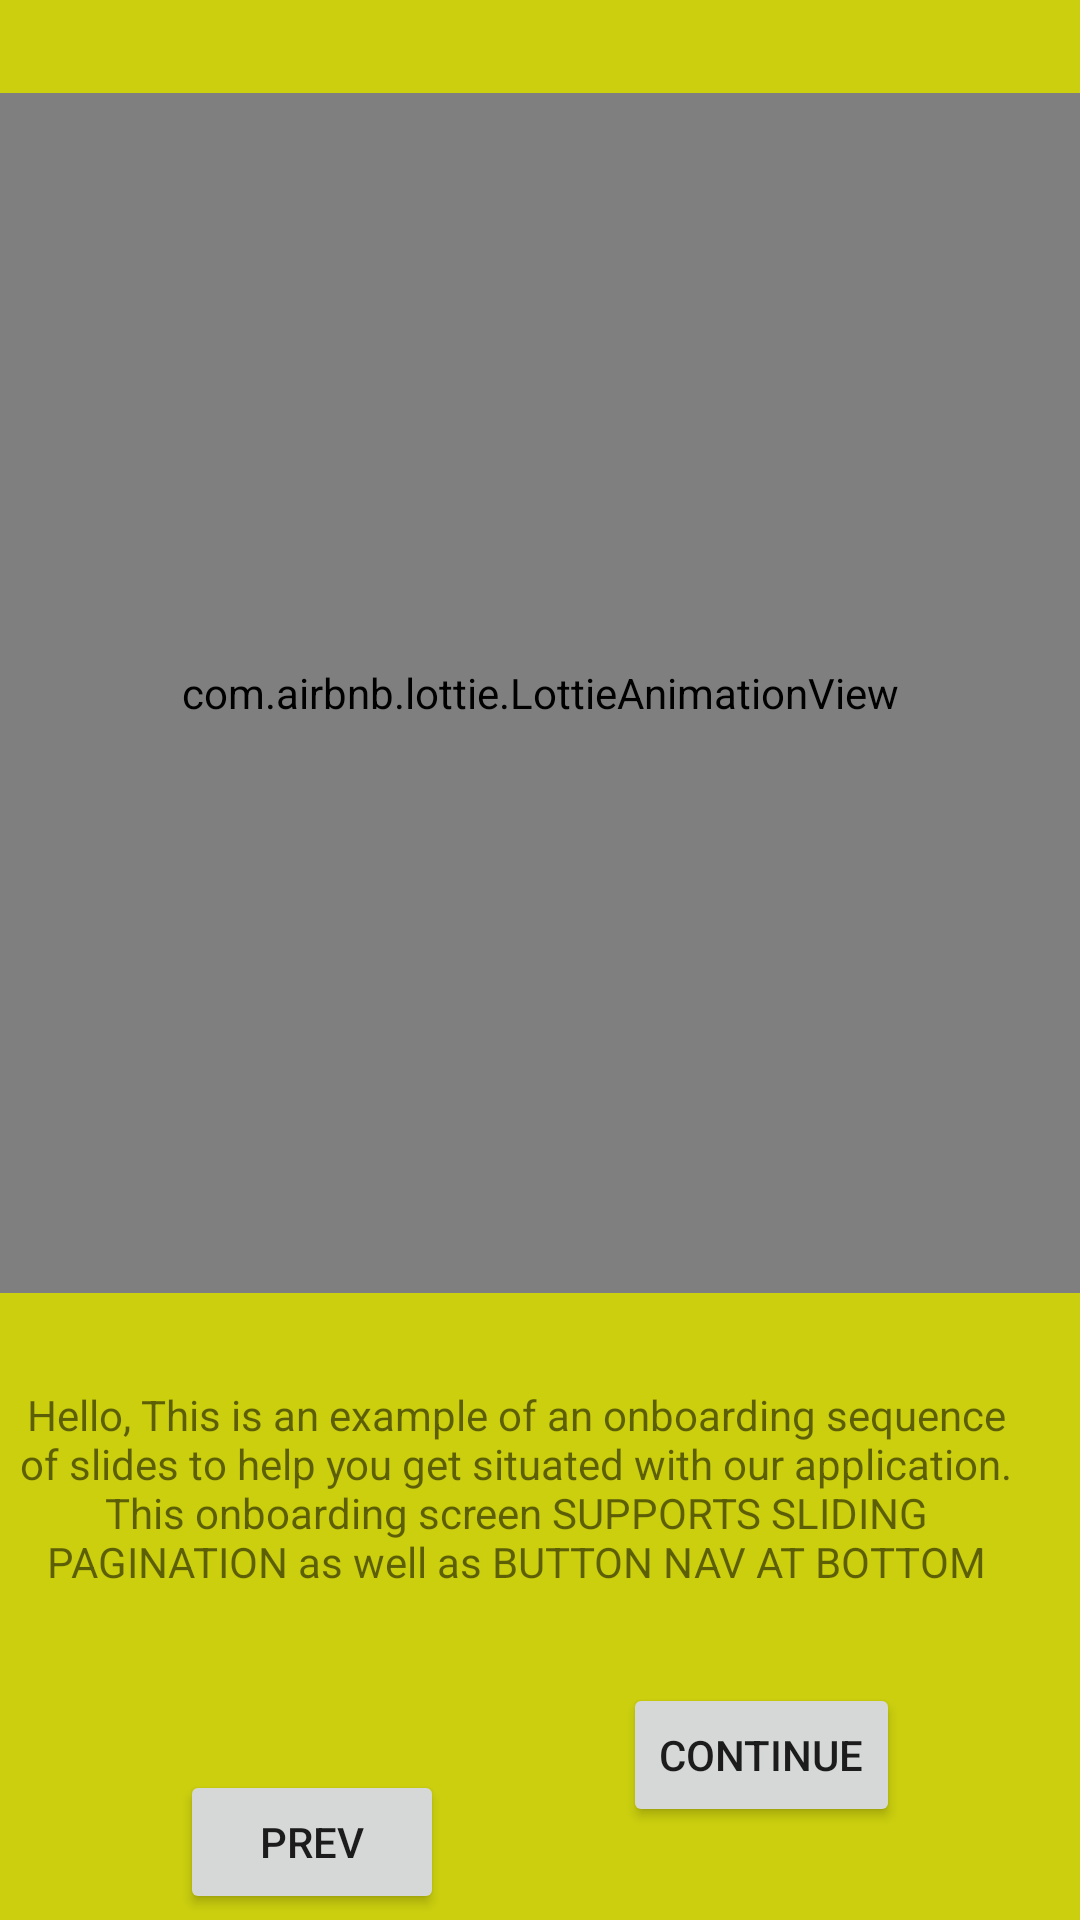

Layout XML and referenced resources for this Android screen:
<!-- AndroidManifest.xml: application theme Theme.Onboarding_Alternate -->
<!-- res/layout/fragment_fifth_slide.xml -->
<?xml version="1.0" encoding="utf-8"?>
<androidx.constraintlayout.widget.ConstraintLayout xmlns:android="http://schemas.android.com/apk/res/android"
    xmlns:tools="http://schemas.android.com/tools"
    android:layout_width="match_parent"
    android:layout_height="match_parent"
    xmlns:app="http://schemas.android.com/apk/res-auto"
    android:background="@color/gold"
    tools:context=".FifthSlide">

    <com.airbnb.lottie.LottieAnimationView
        android:id="@+id/img"
        android:layout_width="match_parent"
        android:layout_height="400dp"
        android:adjustViewBounds="true"
        app:layout_constraintBottom_toTopOf="@id/tv_first"
        app:layout_constraintLeft_toLeftOf="parent"
        app:layout_constraintRight_toRightOf="parent"
        app:layout_constraintTop_toTopOf="parent"
        app:lottie_autoPlay="true"
        app:lottie_loop="true"
        app:lottie_rawRes="@raw/goodbye"
        tools:ignore="ContentDescription" />

    <TextView
        android:id="@+id/tv_first"
        android:layout_width="match_parent"
        android:layout_height="wrap_content"
        android:layout_marginEnd="16dp"
        app:layout_constraintBottom_toTopOf="@id/nextButton"
        app:layout_constraintEnd_toEndOf="parent"
        app:layout_constraintLeft_toLeftOf="parent"
        app:layout_constraintRight_toRightOf="parent"
        app:layout_constraintTop_toBottomOf="@id/img"
        app:layout_constraintVertical_bias="0.933"
        android:text="@string/hello_frame"
        android:gravity="center"/>


    <Button
        android:id="@+id/prevButton"
        android:layout_width="wrap_content"
        android:layout_height="wrap_content"
        android:layout_marginTop="60dp"
        android:text="@string/prev"
        app:layout_constraintBottom_toBottomOf="parent"
        app:layout_constraintEnd_toStartOf="@+id/nextButton"
        app:layout_constraintHorizontal_bias="0.502"
        app:layout_constraintStart_toStartOf="parent"
        app:layout_constraintTop_toBottomOf="@id/tv_first"
        app:layout_constraintVertical_bias="0.031" />

    <Button
        android:id="@+id/nextButton"
        android:layout_width="wrap_content"
        android:layout_height="wrap_content"
        android:text="@string/continue_button"
        app:layout_constraintStart_toEndOf="@id/prevButton"
        app:layout_constraintBottom_toBottomOf="parent"
        app:layout_constraintEnd_toEndOf="parent"
        app:layout_constraintTop_toBottomOf="@id/tv_first" />


</androidx.constraintlayout.widget.ConstraintLayout>
<!-- resources referenced by this layout -->
<resources>
  <color name="gold">#CBCF0E</color>
  <string name="continue_button">Continue</string>
  <string name="hello_frame">Hello, This is an example of an onboarding sequence of slides to help you get situated with our application. This onboarding screen SUPPORTS SLIDING PAGINATION as well as BUTTON NAV AT BOTTOM</string>
  <string name="prev">Prev</string>
  <style name="Theme.Onboarding_Alternate" parent="Theme.MaterialComponents.DayNight.DarkActionBar">
          
          <item name="colorPrimary">@color/purple_500</item>
          <item name="colorPrimaryVariant">@color/purple_700</item>
          <item name="colorOnPrimary">@color/white</item>
          
          <item name="colorSecondary">@color/teal_200</item>
          <item name="colorSecondaryVariant">@color/teal_700</item>
          <item name="colorOnSecondary">@color/black</item>
          
          <item name="android:statusBarColor">?attr/colorPrimaryVariant</item>
          
      </style>
  <color name="purple_500">#FF6200EE</color>
  <color name="purple_700">#FF3700B3</color>
  <color name="white">#FFFFFFFF</color>
  <color name="teal_200">#FF03DAC5</color>
  <color name="teal_700">#FF018786</color>
  <color name="black">#FF000000</color>
</resources>
